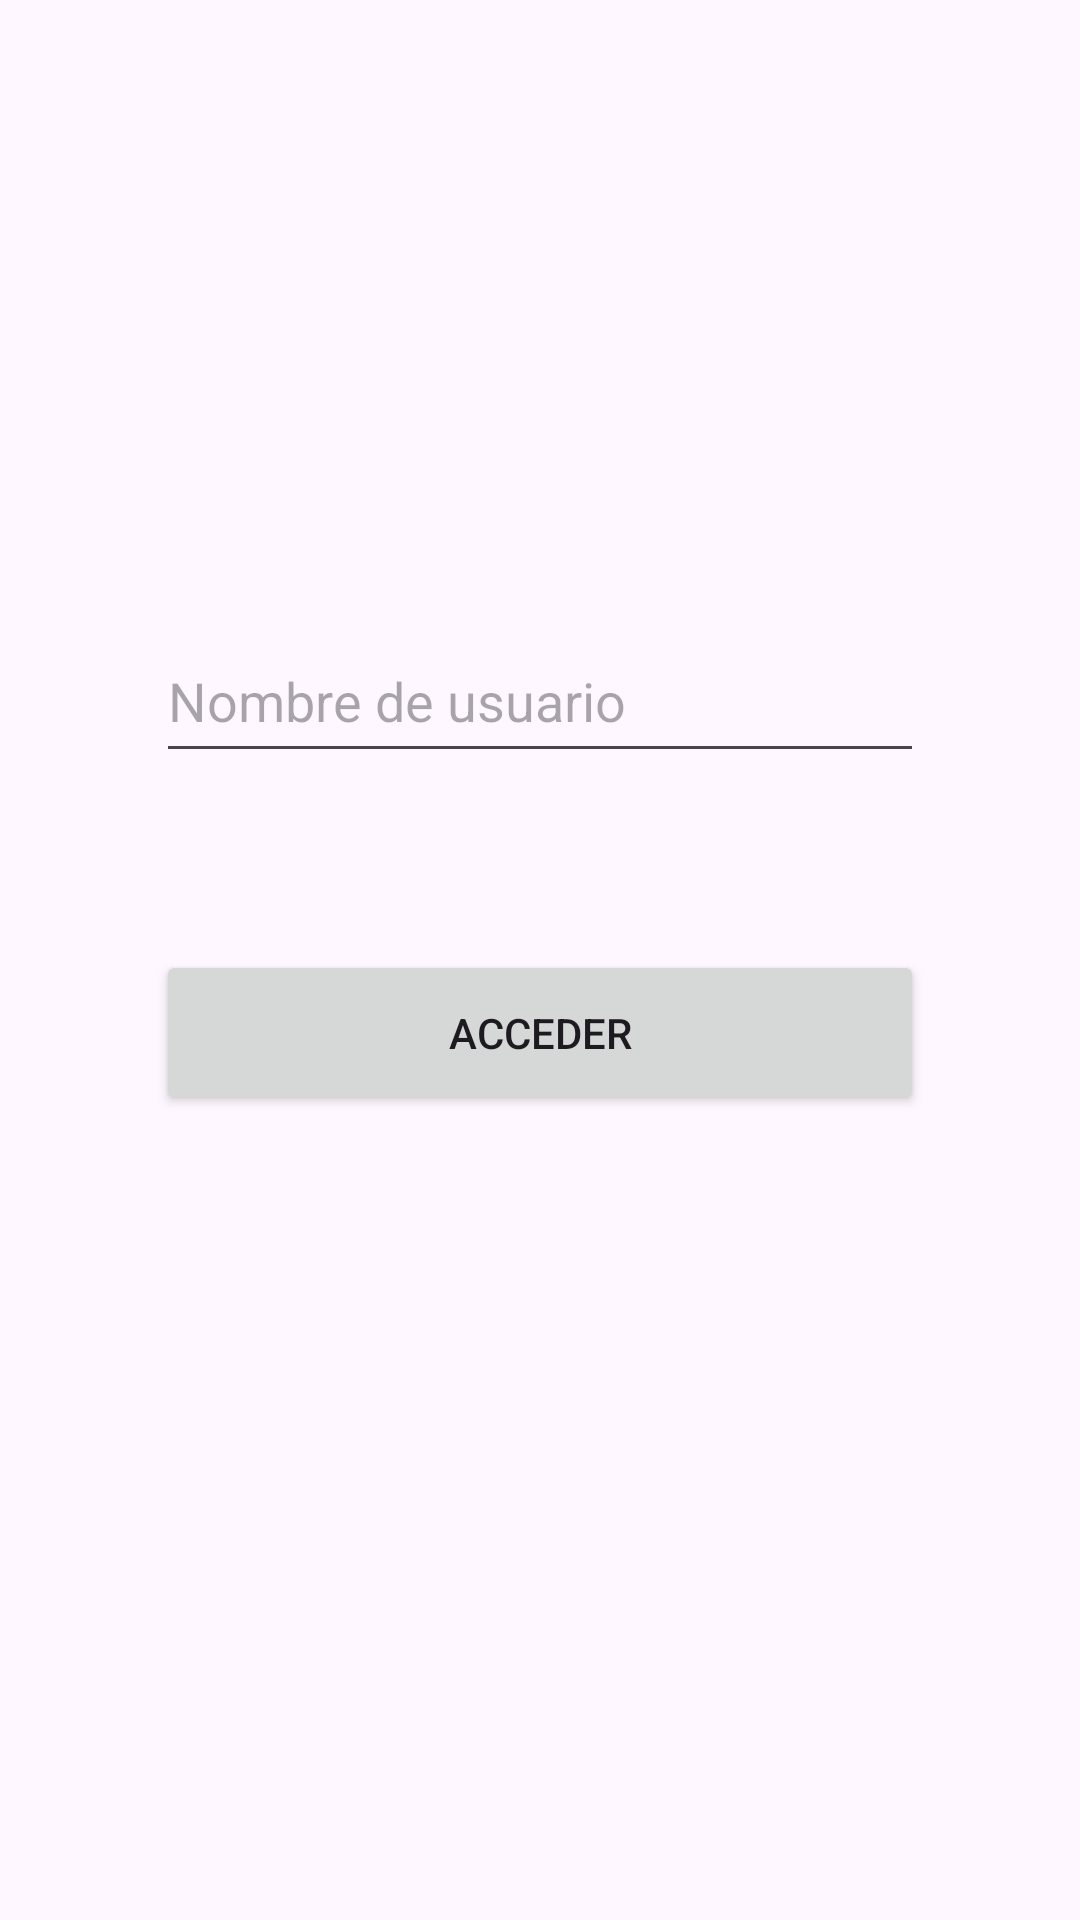

Write the Android layout XML for this screen, with the resource values it uses.
<!-- AndroidManifest.xml: application theme Theme.ColegioDeberes -->
<!-- res/layout/activity_main.xml -->
<?xml version="1.0" encoding="utf-8"?>
<androidx.constraintlayout.widget.ConstraintLayout xmlns:android="http://schemas.android.com/apk/res/android"
    xmlns:app="http://schemas.android.com/apk/res-auto"
    xmlns:tools="http://schemas.android.com/tools"
    android:layout_width="match_parent"
    android:layout_height="match_parent"
    tools:context=".ui.login.MainActivity">

    <EditText
        android:id="@+id/et_usuario"
        android:layout_width="256dp"
        android:layout_height="52dp"
        android:ems="10"
        android:hint="@string/usuario_nombre"
        android:inputType="text"
        app:layout_constraintBottom_toBottomOf="parent"
        app:layout_constraintEnd_toEndOf="parent"
        app:layout_constraintStart_toStartOf="parent"
        app:layout_constraintTop_toTopOf="parent"
        app:layout_constraintVertical_bias="0.35000002" />

    <Button
        android:id="@+id/btn_acceso"
        android:layout_width="256dp"
        android:layout_height="55dp"
        android:text="@string/btn_acceso"
        app:layout_constraintBottom_toBottomOf="parent"
        app:layout_constraintEnd_toEndOf="@+id/et_usuario"
        app:layout_constraintStart_toStartOf="@+id/et_usuario"
        app:layout_constraintTop_toBottomOf="@+id/et_usuario"
        app:layout_constraintVertical_bias="0.18" />
</androidx.constraintlayout.widget.ConstraintLayout>
<!-- resources referenced by this layout -->
<resources>
  <string name="btn_acceso">Acceder</string>
  <string name="usuario_nombre">Nombre de usuario\n</string>
  <style name="Theme.ColegioDeberes" parent="Base.Theme.ColegioDeberes" />
  <style name="Base.Theme.ColegioDeberes" parent="Theme.Material3.DayNight.NoActionBar">
          
          
      </style>
</resources>
